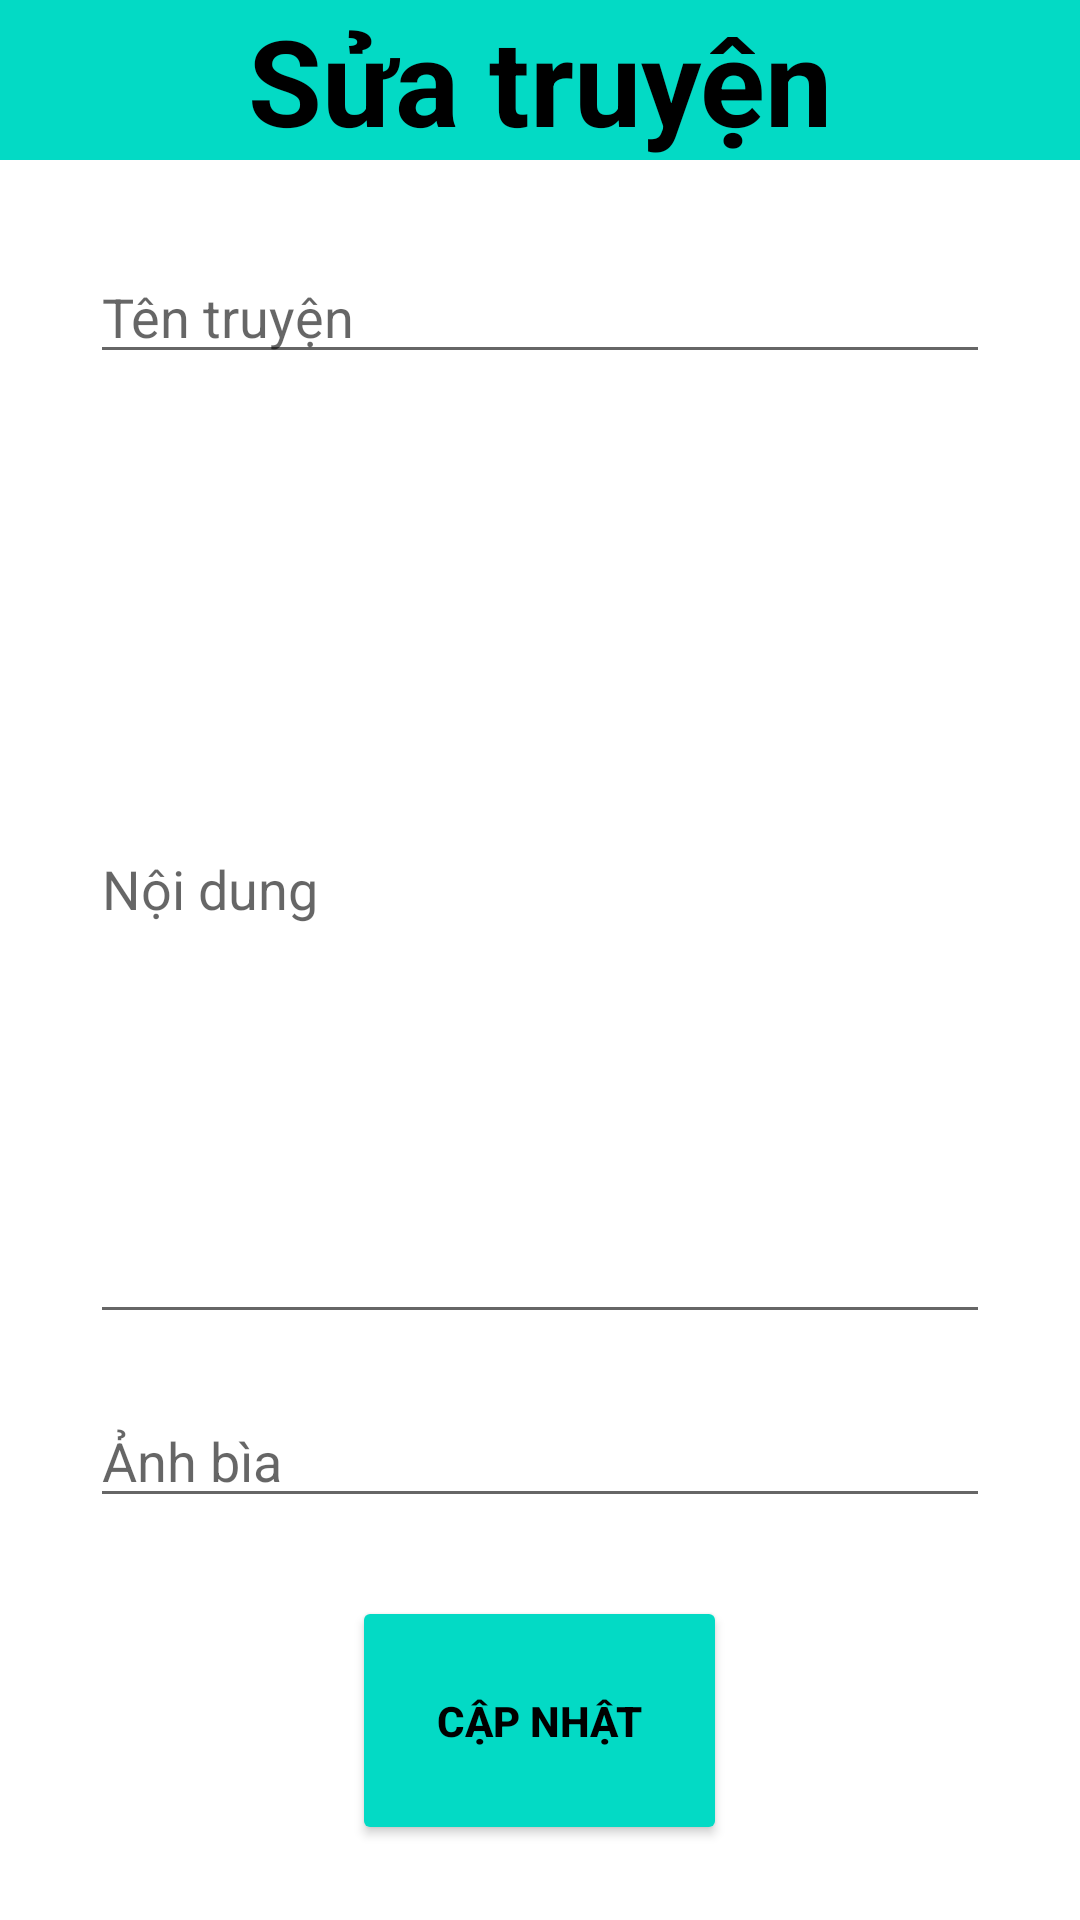

This screen was rendered from an Android layout file. Write that file and the resources it references.
<!-- AndroidManifest.xml: application theme Theme.TruyenTranh -->
<!-- res/layout/activity_main_chinh_sua.xml -->
<?xml version="1.0" encoding="utf-8"?>
<LinearLayout xmlns:android="http://schemas.android.com/apk/res/android"
    xmlns:app="http://schemas.android.com/apk/res-auto"
    xmlns:tools="http://schemas.android.com/tools"
    android:layout_width="match_parent"
    android:layout_height="match_parent"
    android:orientation="vertical"
    tools:context=".MainChinhSua">

    <TextView

        android:gravity="center"
        android:text="Sửa truyện"
        android:textSize="40sp"
        android:layout_width="match_parent"
        android:layout_height="wrap_content"
        android:textColor="@color/black"
        android:textStyle="bold"
        android:background="@color/teal_200"></TextView>



    <EditText
        android:inputType="text"
        android:id="@+id/dbtieude"
        android:hint="Tên truyện"
        android:layout_gravity="center"
        android:layout_marginTop="30dp"
        android:layout_width="300dp"
        android:layout_height="wrap_content"></EditText>

    <EditText
        android:id="@+id/dbnoidung"
        android:layout_width="300dp"
        android:layout_height="300dp"
        android:layout_gravity="center"
        android:layout_marginTop="20dp"
        android:hint="Nội dung"
        android:inputType="text"></EditText>
    <EditText
        android:inputType="textUri"
        android:hint="Ảnh bìa"
        android:id="@+id/dbimg"
        android:layout_gravity="center"
        android:layout_marginTop="20dp"
        android:layout_width="300dp"
        android:layout_height="wrap_content"></EditText>

    <Button
        android:id="@+id/buttonCapNhat"
        android:layout_width="125dp"
        android:layout_height="83dp"
        android:layout_gravity="center"
        android:layout_marginTop="26dp"
        android:text="Cập nhật"
        android:textColor="@color/black"
        android:textStyle="bold"
        app:backgroundTint="@color/teal_200"></Button>




</LinearLayout>
<!-- resources referenced by this layout -->
<resources>
  <style name="Theme.TruyenTranh" parent="Theme.MaterialComponents.DayNight.NoActionBar">
          
          <item name="colorPrimary">@color/purple_500</item>
          <item name="colorPrimaryVariant">@color/purple_700</item>
          <item name="colorOnPrimary">@color/white</item>
          
          <item name="colorSecondary">@color/teal_200</item>
          <item name="colorSecondaryVariant">@color/teal_700</item>
          <item name="colorOnSecondary">@color/black</item>
          
          <item name="android:statusBarColor" tools:targetApi="21">?attr/colorPrimaryVariant</item>
          
      </style>
  <!-- not gathered from this repository: default colours our renderer supplied (Android Studio template values) -->
  <color name="purple_500">#FF6200EE</color>
  <color name="purple_700">#FF3700B3</color>
  <color name="teal_200">#FF03DAC5</color>
  <color name="teal_700">#FF018786</color>
  <color name="black">#FF000000</color>
  <color name="white">#FFFFFFFF</color>
</resources>
